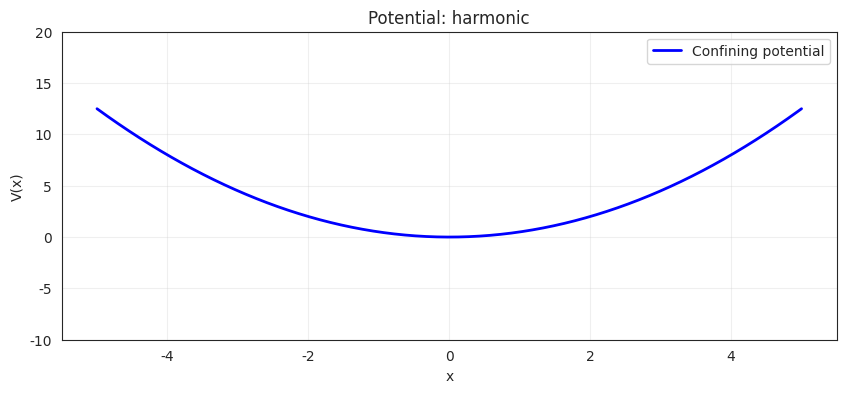
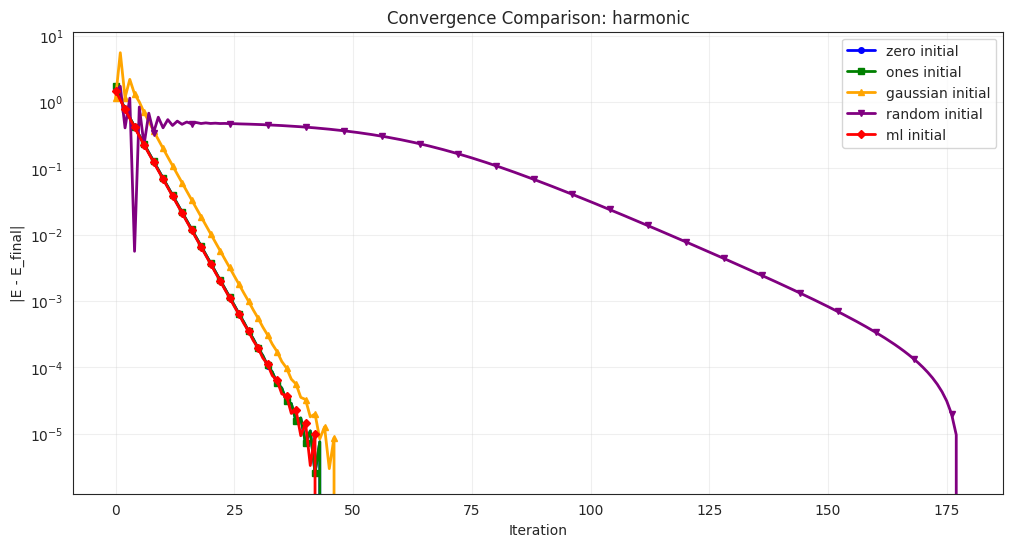
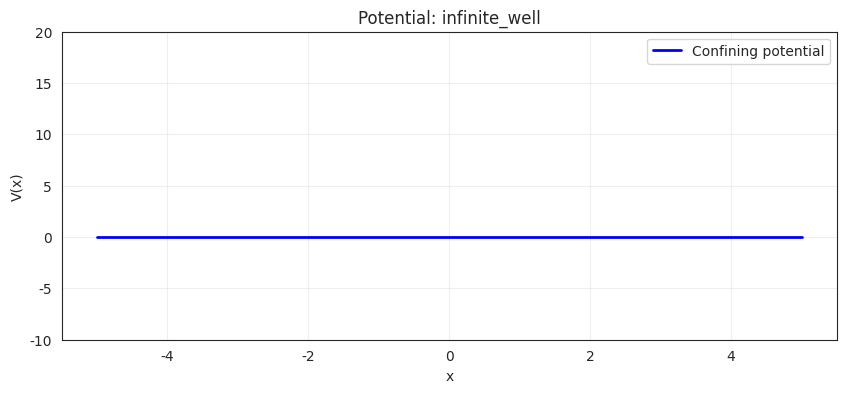
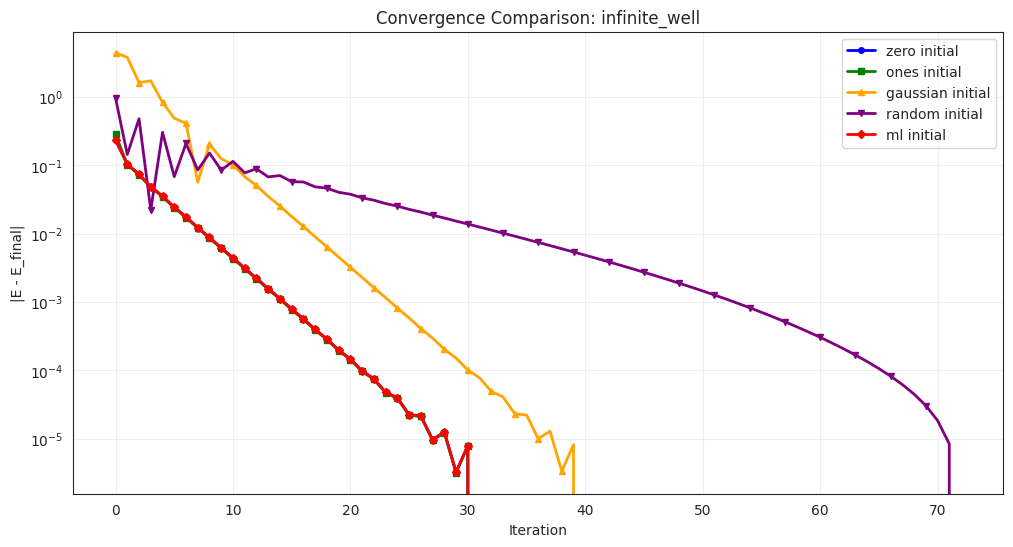
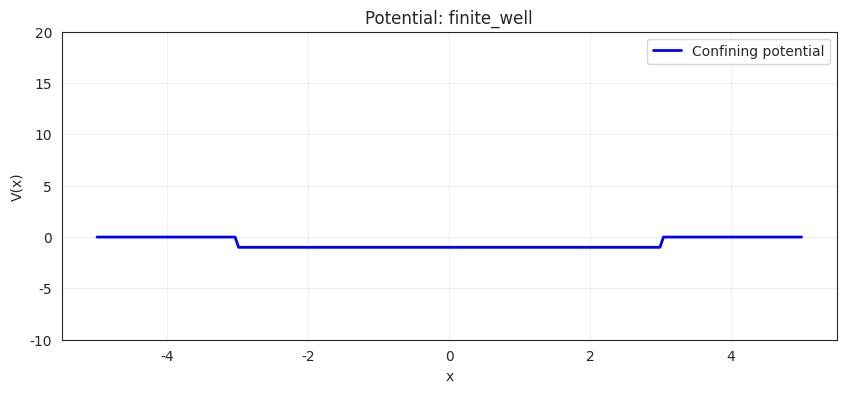
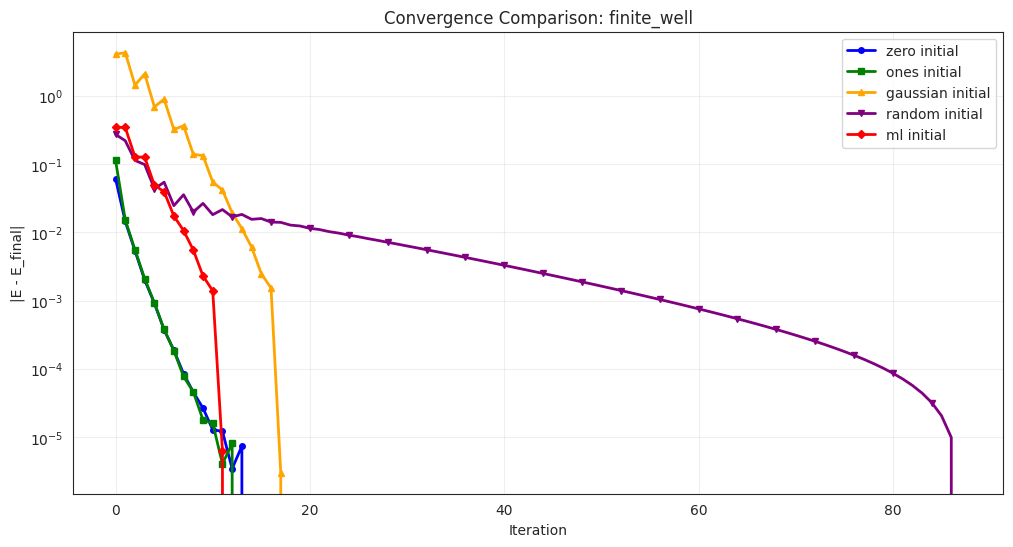
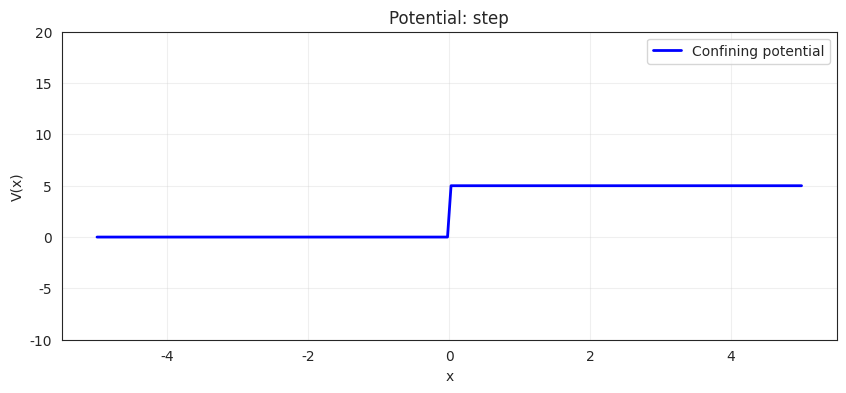
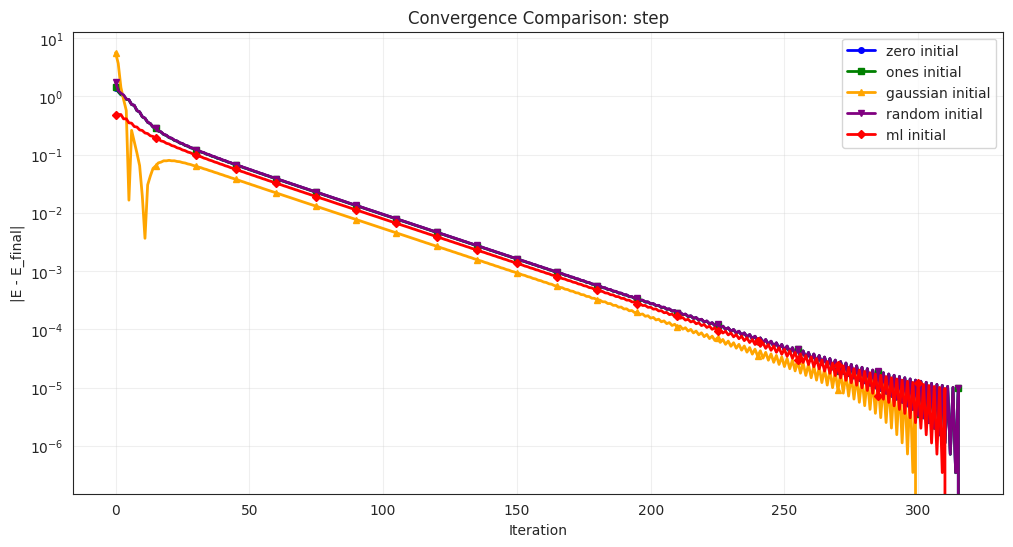
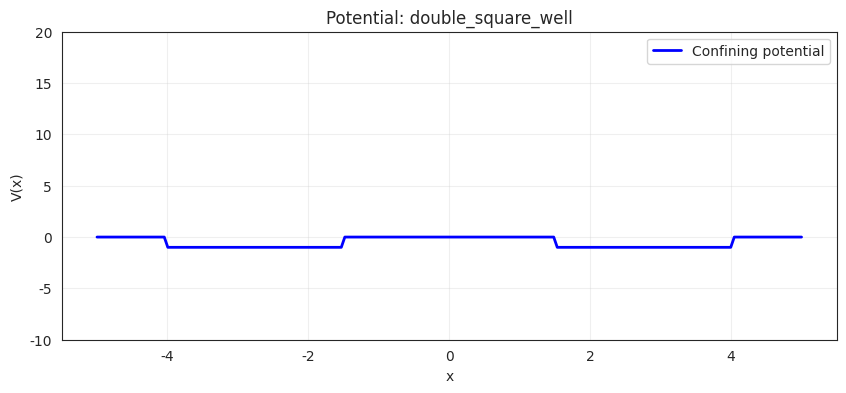
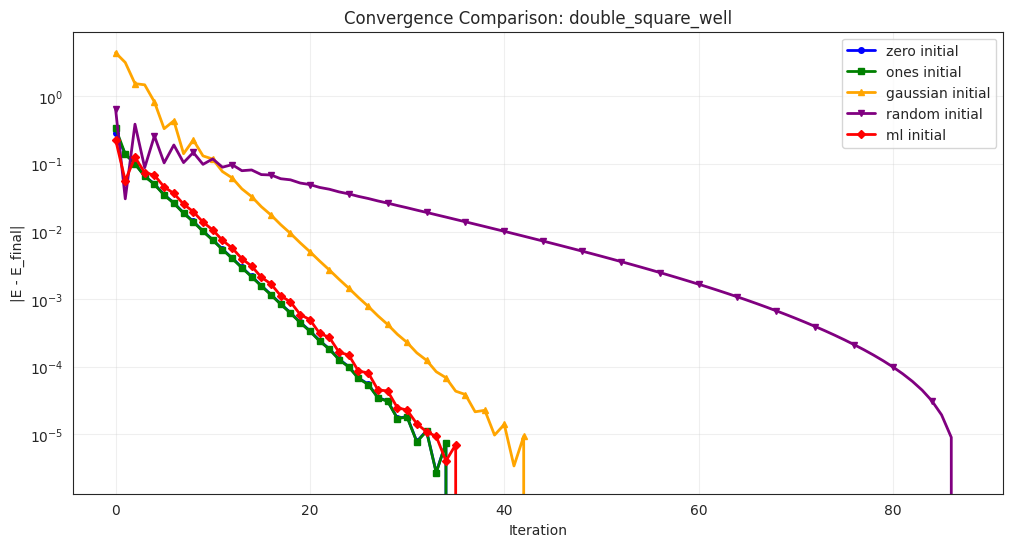
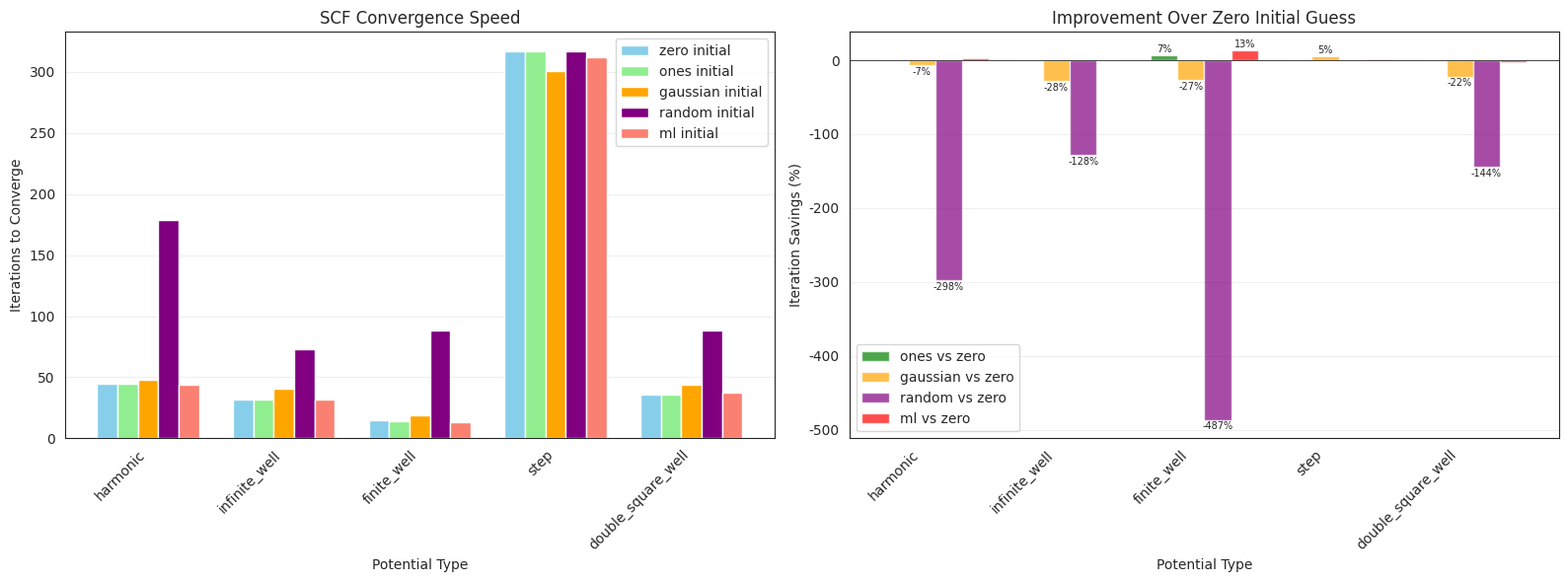

The matplotlib source for these figures, in order:
import numpy as np
import matplotlib.pyplot as plt
import seaborn as sns
import os

sns.set_style("white")

# Create output directory
os.makedirs("results_potentials", exist_ok=True)

###############################################################################
# Grid + Derivative matrices
###############################################################################
n_grid = 200
x = np.linspace(-5, 5, n_grid)
h = x[1] - x[0]

# First derivative
D = -np.eye(n_grid) + np.diagflat(np.ones(n_grid-1), 1)
D = D / h

# Second derivative operator
D2 = D.dot(-D.T)
D2[-1, -1] = D2[0, 0]


###############################################################################
# Utility functions
###############################################################################
def integral(x, y, axis=0):
    dx = x[1] - x[0]
    return np.sum(y * dx, axis=axis)

def get_nx(num_electron, psi, x):
    """Compute electron density from orbitals"""
    I = integral(x, psi**2, axis=0)
    psi_norm = psi / np.sqrt(I)[None, :]
    
    occupations = [2]*(num_electron//2)
    if num_electron % 2:
        occupations.append(1)
    
    rho = np.zeros_like(psi[:, 0])
    for occ, orb in zip(occupations, psi_norm.T):
        rho += occ * orb**2
    return rho

def get_exchange(nx, x):
    """Exchange energy and potential (LDA)"""
    nx_safe = np.maximum(nx, 1e-12)  # Prevent negative densities
    energy = -3/4 * (3/np.pi)**(1/3) * integral(x, nx_safe**(4/3))
    potential = -(3/np.pi)**(1/3) * nx_safe**(1/3)
    return energy, potential

def get_hartree(nx, x, eps=1e-1):
    """Hartree energy and potential"""
    h = x[1] - x[0]
    diff = x[:, None] - x[None, :]
    R = np.sqrt(diff**2 + eps)
    energy = np.sum(nx[:, None]*nx[None, :]*h*h / R) / 2
    potential = np.sum(nx[None, :] * h / R, axis=-1)
    return energy, potential


###############################################################################
# Define different potential types
###############################################################################
def get_potential(potential_type, x, params=None):
    """
    Returns V_confining (for eigenvalue problems) and V_external (for SCF).
    Accepts optional 'params' dictionary to allow varying potentials for ML training.
    """
    # Default parameters if none provided
    if params is None:
        params = {}

    if potential_type == "harmonic":
        # k = m * omega^2
        k = params.get('k', 1.0) 
        V_confining = 0.5 * k * x**2
        V_external = V_confining.copy()
        
    elif potential_type == "infinite_well":
        # Infinite well usually defined by boundaries
        # For grid based, we set high potential outside
        width = params.get('width', 10.0) # default spans full -5 to 5
        center = params.get('center', 0.0)
        
        # Calculate left and right walls
        a = center - width/2
        b = center + width/2
        
        large_value = 1e12
        V_confining = np.zeros_like(x)
        V_confining[x < a] = large_value
        V_confining[x > b] = large_value
        
        # Add small random bumps inside well if requested (for ML diversity)
        if 'noise_amp' in params:
            V_confining += params['noise_amp'] * np.random.randn(len(x))
            # Keep walls infinite
            V_confining[x < a] = large_value
            V_confining[x > b] = large_value
            
        V_external = np.zeros_like(x) 
        # External potential for SCF is usually the physical potential inside the box
        # We can map the internal bumps to external potential
        mask_inside = (x >= a) & (x <= b)
        V_external[mask_inside] = V_confining[mask_inside]
        
    elif potential_type == "finite_well":
        # Finite square well
        depth = params.get('depth', -1.0)
        width = params.get('width', 6.0) # Default -3 to 3
        center = params.get('center', 0.0)
        
        a = center - width/2
        b = center + width/2
        y_level = 0
        
        V_confining = np.full_like(x, y_level)
        mask = (x > a) & (x < b)
        V_confining[mask] = depth
        
        # Add noise if requested
        if 'noise_amp' in params:
            V_confining += params['noise_amp'] * np.random.randn(len(x))
            
        V_external = V_confining.copy()
        
    elif potential_type == "step":
        # Step potential
        x_jump = params.get('x_jump', 0.0)
        y_lower = 0
        y_upper = params.get('height', 5.0)
        
        V_confining = np.where(x < x_jump, y_lower, y_upper)
        if 'noise_amp' in params:
            V_confining += params['noise_amp'] * np.random.randn(len(x))
            
        V_external = V_confining.copy()
        
    elif potential_type == "double_square_well":
        # Two separate wells
        depth_L = params.get('depth_L', -1.0)
        depth_R = params.get('depth_R', -1.0)
        
        # Fixed positions for simplicity, or could vary
        left_well_a = -4
        left_well_b = -1.5
        right_well_a = 1.5
        right_well_b = 4
        
        y_level = 0
        V_confining = np.full_like(x, y_level)
        
        V_confining[(x > left_well_a) & (x < left_well_b)] = depth_L
        V_confining[(x > right_well_a) & (x < right_well_b)] = depth_R
        
        if 'noise_amp' in params:
             V_confining += params['noise_amp'] * np.random.randn(len(x))
             
        V_external = V_confining.copy()
        
    else:
        raise ValueError(f"Unknown potential type: {potential_type}")
    
    return V_confining, V_external

###############################################################################
# Machine Learning: Train on multiple potentials
###############################################################################
def train_ml_model(x, D2, num_electron, potential_type, n_training=50):
    """
    Train a linear model to predict density from potential.
    
    UPDATED STRATEGY: 
    Instead of adding white noise to a static potential, we vary the 
    parameters (depth, width, k) of the potential. This teaches the ML
    model the physics of how the potential shape affects density.
    """
    print(f"  Training ML model for {potential_type} ({n_training} samples)...")
    
    potentials = []
    densities = []
    
    def solve_density_for_potential(V_conf):
        H = -D2/2 + np.diagflat(V_conf)
        # For training, we need stable eigenvalues. 
        # Sometimes random noise creates deep holes; we clip very large negative values
        V_conf = np.maximum(V_conf, -100) 
        eig, psi = np.linalg.eigh(H)
        return get_nx(num_electron, psi, x)
    
    np.random.seed(42)
    
    for i in range(n_training):
        params = {}
        
        # Vary parameters based on potential type
        if potential_type == "harmonic":
            # Vary spring constant k between 0.5 and 1.5
            params['k'] = 1.0 + 0.5 * (np.random.rand() - 0.5) 
            
        elif potential_type == "infinite_well":
            # Vary width slightly and add internal bumps
            # Note: Changing infinite walls on fixed grid is tricky, 
            # so we focus on internal perturbations
            params['noise_amp'] = 0.5 # Add bumps to the floor
            
        elif potential_type == "finite_well":
            # Vary depth significantly (-0.5 to -2.0)
            # This is crucial for ML to learn "deeper = more density"
            params['depth'] = -1.0 + 1.0 * (np.random.rand() - 0.5)
            # Vary width slightly
            params['width'] = 6.0 + 1.0 * (np.random.rand() - 0.5)
            
        elif potential_type == "step":
            # Vary step height
            params['height'] = 5.0 + 2.0 * (np.random.rand() - 0.5)
            # Vary jump position
            params['x_jump'] = 0.0 + 1.0 * (np.random.rand() - 0.5)
            
        elif potential_type == "double_square_well":
            # Vary depths of left and right wells independently
            params['depth_L'] = -1.0 + 0.8 * (np.random.rand() - 0.5)
            params['depth_R'] = -1.0 + 0.8 * (np.random.rand() - 0.5)
        
        # Generate potential with these parameters
        V_train, _ = get_potential(potential_type, x, params)
        
        # Add a tiny bit of white noise to everything to prevent overfitting to exact shapes
        V_train += 0.05 * np.random.randn(len(x))
        
        rho = solve_density_for_potential(V_train)
        
        potentials.append(V_train)
        densities.append(rho)
    
    X_train = np.stack(potentials)
    Y_train = np.stack(densities)
    
    # Solve for weight matrix using SVD
    # Regularization (rcond) helps numerical stability
    U, S, VT = np.linalg.svd(X_train, full_matrices=False)
    
    # Filter small singular values (Regularization)
    limit = 1e-3
    S_inv = np.zeros_like(S)
    S_inv[S > limit] = 1.0 / S[S > limit]
    
    W = VT.T @ np.diag(S_inv) @ U.T @ Y_train
    
    return W


###############################################################################
# SCF iteration (single run)
###############################################################################
def run_scf(x, D2, V_external, num_electron, initial_density, 
            max_iter=1000, tol=1e-5, verbose=True, label=""):
    """
    Run self-consistent field iteration
    
    Returns: (converged, num_iterations, final_energy, energy_history)
    """
    nx = initial_density.copy()
    energy_history = []
    
    if verbose:
        print(f"\n{'='*70}")
        print(f"SCF: {label}")
        print(f"{'='*70}")
    
    for i in range(max_iter):
        # Ensure non-negative density
        nx = np.maximum(nx, 1e-12)
        
        # Compute potentials
        ex_energy, ex_pot = get_exchange(nx, x)
        ha_energy, ha_pot = get_hartree(nx, x)
        
        # Build Hamiltonian
        H = -D2/2 + np.diagflat(ex_pot + ha_pot + V_external)
        energy, psi = np.linalg.eigh(H)
        
        energy_history.append(energy[0])
        
        # Check convergence
        if i > 0:
            dE = energy[0] - energy_history[-2]
            if verbose and i % 10 == 0:
                print(f"Step {i:4d}  E = {energy[0]:12.8f}  dE = {dE:+.4e}")
            
            if abs(dE) < tol:
                if verbose:
                    print(f"Step {i:4d}  E = {energy[0]:12.8f}  dE = {dE:+.4e}")
                    print(f"✓ Converged in {i+1} iterations!")
                return True, i+1, energy[0], energy_history
        
        # Update density
        nx = get_nx(num_electron, psi, x)
    
    if verbose:
        print(f"✗ Did NOT converge after {max_iter} iterations")
    return False, max_iter, energy_history[-1], energy_history


###############################################################################
# Initial guess generators
###############################################################################
def get_initial_guess(guess_type, x, V_external, W, num_electron):
    """
    Generate different types of initial density guesses
    
    Parameters:
    - guess_type: "zero", "ones", "gaussian", "random", "ml"
    - x: grid
    - V_external: external potential
    - W: ML weight matrix (only used for "ml")
    - num_electron: number of electrons to normalize to
    
    Returns: initial density array
    """
    if guess_type == "zero":
        # All zeros
        nx = np.zeros_like(x)
        
    elif guess_type == "ones":
        # Uniform density: all ones, then normalized
        nx = np.ones_like(x)
        
    elif guess_type == "gaussian":
        # Gaussian centered at x=0 with width sigma=1
        sigma = 1.0
        nx = np.exp(-x**2 / (2 * sigma**2))
        
    elif guess_type == "random":
        # Random values (uniform between 0 and 1)
        np.random.seed(None)  # Use different seed each time
        nx = np.random.rand(len(x))
        
    elif guess_type == "ml":
        # Machine learning prediction
        nx = V_external @ W
        # Ensure non-negative
        nx = np.maximum(nx, 0)
        
    else:
        raise ValueError(f"Unknown guess type: {guess_type}")
    
    # Normalize to correct number of electrons
    current_integral = integral(x, nx)
    if current_integral > 1e-10:
        nx *= (num_electron / current_integral)
    else:
        # Fallback to uniform if integral is essentially zero
        nx = np.ones_like(x) * num_electron / (x[-1] - x[0])
    
    return nx


###############################################################################
# Main comparison function
###############################################################################
def compare_potentials(potential_types, num_electron=17, use_ml=True):
    """
    Compare SCF convergence for different potentials with 5 different initial guesses:
    - zero: all zeros
    - ones: uniform density
    - gaussian: Gaussian distribution
    - random: random values
    - ml: Machine learning prediction (trained separately for each potential type)
    """
    results = {}
    
    # Train ML models separately for each potential type
    ml_models = {}
    if use_ml:
        for pot_type in potential_types:
            ml_models[pot_type] = train_ml_model(x, D2, num_electron, pot_type, n_training=20)
        print("\n" + "="*70)
        print("NOTE: ML models trained SEPARATELY for each potential type")
        print("="*70)
    
    # Define the initial guess types to test
    guess_types = ["zero", "ones", "gaussian", "random", "ml"] if use_ml else ["zero", "ones", "gaussian", "random"]
    
    for pot_type in potential_types:
        print("\n" + "="*70)
        print(f"TESTING POTENTIAL: {pot_type.upper()}")
        print("="*70)
        
        V_confining, V_external = get_potential(pot_type, x)
        
        # Get the appropriate ML model for this potential type
        W = ml_models.get(pot_type) if use_ml else None
        
        # Plot the potential
        plt.figure(figsize=(10, 4))
        plt.plot(x, V_confining, 'b-', linewidth=2, label='Confining potential')
        if not np.allclose(V_confining, V_external):
            plt.plot(x, V_external, 'r--', linewidth=2, label='External potential (SCF)')
        plt.xlabel('x')
        plt.ylabel('V(x)')
        plt.title(f'Potential: {pot_type}')
        plt.legend()
        plt.grid(True, alpha=0.3)
        plt.ylim([-10, 20])
        plt.savefig(f"results_potentials/{pot_type}_potential.png", dpi=300, bbox_inches='tight')
        plt.close()
        
        # Test each initial guess type
        results[pot_type] = {}
        
        for guess_type in guess_types:
            # Generate initial guess
            nx_init = get_initial_guess(guess_type, x, V_external, W, num_electron)
            
            # Run SCF
            converged, iterations, final_E, history = run_scf(
                x, D2, V_external, num_electron, nx_init,
                label=f"{pot_type} - {guess_type} initial", verbose=False
            )
            
            # Store results
            results[pot_type][guess_type] = {
                'converged': converged,
                'iterations': iterations,
                'energy': final_E,
                'history': history,
            }
            
            print(f"  {guess_type:<10} initial: {iterations:>4} iterations, E = {final_E:.8f}")
        
        # Calculate savings relative to zero initial guess
        zero_iter = results[pot_type]['zero']['iterations']
        print(f"\n  Savings relative to zero initial:")
        for guess_type in guess_types:
            if guess_type == 'zero':
                continue
            iters = results[pot_type][guess_type]['iterations']
            savings = (zero_iter - iters) / zero_iter * 100 if zero_iter > 0 else 0
            print(f"    {guess_type:<10}: {zero_iter - iters:>4} iterations ({savings:>6.1f}%)")
        
        # Plot convergence comparison for all initial guesses
        plt.figure(figsize=(12, 6))
        colors = {'zero': 'blue', 'ones': 'green', 'gaussian': 'orange', 'random': 'purple', 'ml': 'red'}
        markers = {'zero': 'o', 'ones': 's', 'gaussian': '^', 'random': 'v', 'ml': 'D'}
        
        for guess_type in guess_types:
            hist = results[pot_type][guess_type]['history']
            final_E = results[pot_type][guess_type]['energy']
            plt.semilogy(range(len(hist)), 
                        np.abs(np.array(hist) - final_E), 
                        color=colors[guess_type],
                        marker=markers[guess_type],
                        linewidth=2, 
                        markersize=4, 
                        label=f'{guess_type} initial',
                        markevery=max(1, len(hist)//20))
        
        plt.xlabel('Iteration')
        plt.ylabel('|E - E_final|')
        plt.title(f'Convergence Comparison: {pot_type}')
        plt.legend()
        plt.grid(True, alpha=0.3)
        plt.savefig(f"results_potentials/{pot_type}_convergence.png", dpi=300, bbox_inches='tight')
        plt.close()
    
    return results


###############################################################################
# Summary visualization
###############################################################################
def plot_summary(results):
    """Create summary bar chart comparing all potentials and initial guesses"""
    pot_types = list(results.keys())
    guess_types = list(results[pot_types[0]].keys())
    
    # Collect iteration counts for each combination
    data = {gt: [results[pt][gt]['iterations'] for pt in pot_types] for gt in guess_types}
    
    # Calculate savings relative to zero
    zero_iters = data['zero']
    savings = {}
    for gt in guess_types:
        if gt != 'zero':
            savings[gt] = [(z - i)/z * 100 if z > 0 else 0 
                          for z, i in zip(zero_iters, data[gt])]
    
    fig, (ax1, ax2) = plt.subplots(1, 2, figsize=(16, 6))
    
    # Plot 1: Iterations comparison
    x_pos = np.arange(len(pot_types))
    width = 0.15  # Adjusted for 5 bars
    colors = {'zero': 'skyblue', 'ones': 'lightgreen', 'gaussian': 'orange', 'random': 'purple', 'ml': 'salmon'}
    
    for i, gt in enumerate(guess_types):
        offset = (i - len(guess_types)/2 + 0.5) * width
        ax1.bar(x_pos + offset, data[gt], width, label=f'{gt} initial', color=colors[gt])
    
    ax1.set_xlabel('Potential Type')
    ax1.set_ylabel('Iterations to Converge')
    ax1.set_title('SCF Convergence Speed')
    ax1.set_xticks(x_pos)
    ax1.set_xticklabels(pot_types, rotation=45, ha='right')
    ax1.legend()
    ax1.grid(True, alpha=0.3, axis='y')
    
    # Plot 2: Savings percentage (relative to zero)
    x_pos = np.arange(len(pot_types))
    width = 0.2  # Adjusted for 4 bars
    colors_savings = {'ones': 'green', 'gaussian': 'orange', 'random': 'purple', 'ml': 'red'}
    
    for i, gt in enumerate([g for g in guess_types if g != 'zero']):
        offset = (i - (len(guess_types)-2)/2 + 0.5) * width
        bars = ax2.bar(x_pos + offset, savings[gt], width, 
                      label=f'{gt} vs zero', color=colors_savings[gt], alpha=0.7)
        
        # Add value labels on bars
        for j, (bar, val) in enumerate(zip(bars, savings[gt])):
            if abs(val) > 5:  # Only label if savings significant
                ax2.text(bar.get_x() + bar.get_width()/2, val + (2 if val > 0 else -2),
                        f'{val:.0f}%', ha='center', va='bottom' if val > 0 else 'top', 
                        fontsize=7)
    
    ax2.set_xlabel('Potential Type')
    ax2.set_ylabel('Iteration Savings (%)')
    ax2.set_title('Improvement Over Zero Initial Guess')
    ax2.set_xticks(x_pos)
    ax2.set_xticklabels(pot_types, rotation=45, ha='right')
    ax2.axhline(y=0, color='black', linestyle='-', linewidth=0.5)
    ax2.legend()
    ax2.grid(True, alpha=0.3, axis='y')
    
    plt.tight_layout()
    plt.savefig('results_potentials/summary_comparison.png', dpi=300, bbox_inches='tight')
    plt.close()
    
    # Print comprehensive table
    print("\n" + "="*130)
    print("COMPREHENSIVE SUMMARY TABLE")
    print("="*130)
    print(f"{'Potential':<20} {'Zero':<8} {'Ones':<8} {'Gaussian':<10} {'Random':<8} {'ML':<8} "
          f"{'Ones vs Zero':<15} {'Gauss vs Zero':<15} {'Random vs Zero':<16} {'ML vs Zero':<15}")
    print("─"*130)
    
    for pot in pot_types:
        zero_i = results[pot]['zero']['iterations']
        ones_i = results[pot]['ones']['iterations']
        gauss_i = results[pot]['gaussian']['iterations']
        random_i = results[pot]['random']['iterations']
        ml_i = results[pot]['ml']['iterations'] if 'ml' in results[pot] else 0
        
        ones_sav = (zero_i - ones_i) / zero_i * 100 if zero_i > 0 else 0
        gauss_sav = (zero_i - gauss_i) / zero_i * 100 if zero_i > 0 else 0
        random_sav = (zero_i - random_i) / zero_i * 100 if zero_i > 0 else 0
        ml_sav = (zero_i - ml_i) / zero_i * 100 if zero_i > 0 and ml_i > 0 else 0
        
        print(f"{pot:<20} {zero_i:<8} {ones_i:<8} {gauss_i:<10} {random_i:<8} {ml_i:<8} "
              f"{ones_i-zero_i:>5} ({ones_sav:>5.1f}%)  "
              f"{gauss_i-zero_i:>5} ({gauss_sav:>5.1f}%)  "
              f"{random_i-zero_i:>5} ({random_sav:>5.1f}%)   "
              f"{ml_i-zero_i:>5} ({ml_sav:>5.1f}%)")
    
    print("="*130)


###############################################################################
# MAIN EXECUTION
###############################################################################
if __name__ == "__main__":
    # Configuration
    num_electron = 17  # Can increase to 50, 100 for harder problems
    
    # List of potentials to test
    potential_types = [
        "harmonic",
        "infinite_well",
        "finite_well",
        "step",
        "double_square_well"
    ]
    
    print("="*70)
    print("TESTING DIFFERENT POTENTIAL TYPES")
    print("Comparing 5 initial guesses: zero, ones, gaussian, random, ML")
    print(f"Number of electrons: {num_electron}")
    print(f"Grid points: {n_grid}")
    print("="*70)
    
    # Run comparison
    results = compare_potentials(potential_types, num_electron=num_electron, use_ml=True)
    
    # Create summary visualization
    plot_summary(results)
    
    print("\n✓ All results saved to 'results_potentials/' directory")
